Labelled photos from "Service-learning-model", an image-classification folder in ajintalan16/Service-learning-model. The possible labels are: akapulko, lagundi, sambong.

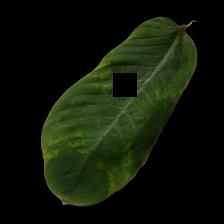
Label: akapulko

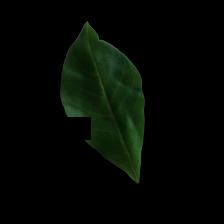
Label: lagundi

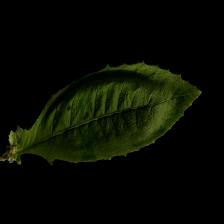
Label: sambong

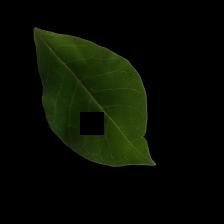
Label: lagundi

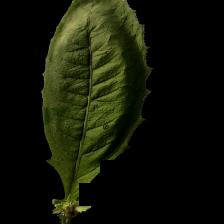
Label: sambong

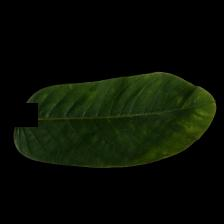
Label: akapulko
